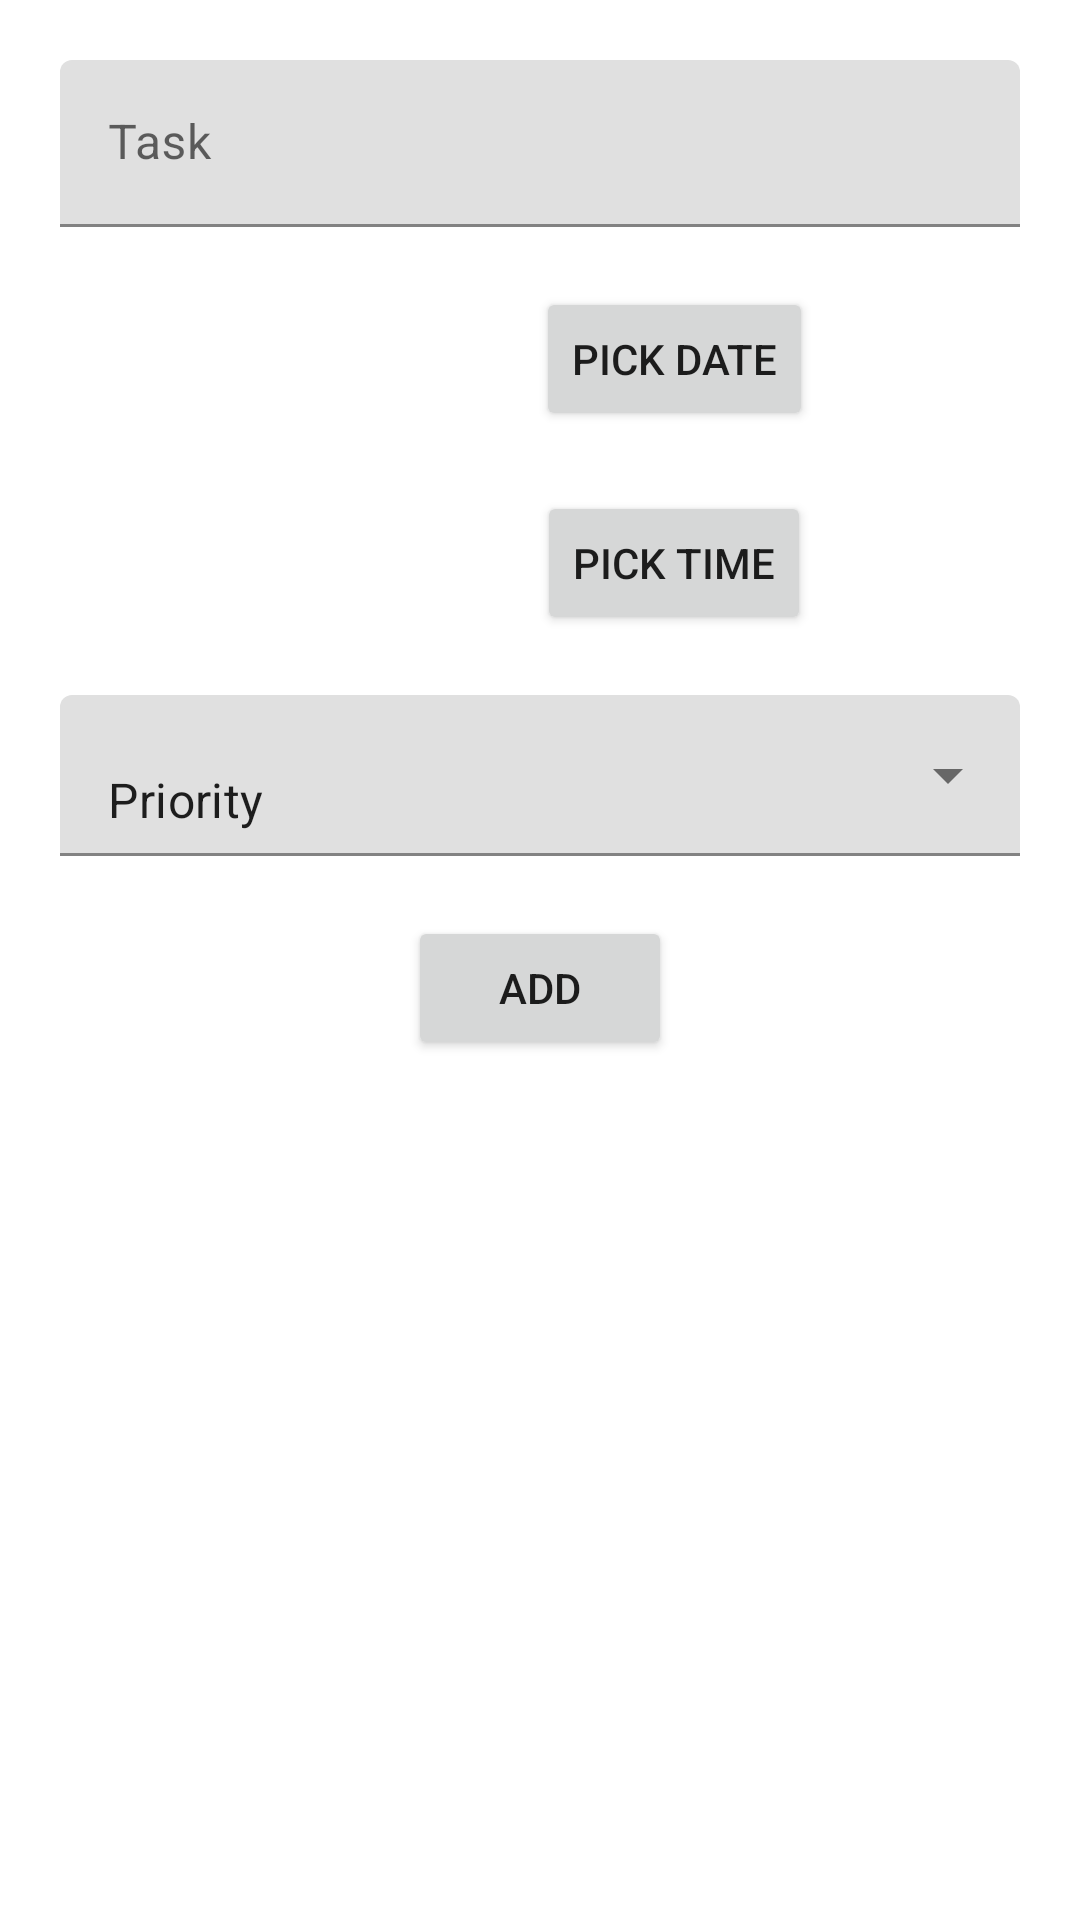

Here is an Android app screen rendered from its layout file. Give the layout XML and the strings, colors and styles it references.
<!-- AndroidManifest.xml: application theme Theme.TODOi -->
<!-- res/layout/fragment_details.xml -->
<?xml version="1.0" encoding="utf-8"?>
<androidx.constraintlayout.widget.ConstraintLayout
    xmlns:android="http://schemas.android.com/apk/res/android"
    xmlns:app="http://schemas.android.com/apk/res-auto"
    xmlns:tools="http://schemas.android.com/tools"
    android:layout_width="match_parent"
    android:layout_height="match_parent"
    tools:context="fragments.DetailsFragment">


    <com.google.android.material.textfield.TextInputLayout
        android:id="@+id/msg"
        android:layout_width="match_parent"
        android:layout_height="wrap_content"
        android:layout_margin="20dp"
        app:layout_constraintEnd_toEndOf="parent"
        app:layout_constraintStart_toStartOf="parent"
        app:layout_constraintTop_toTopOf="parent">

        <com.google.android.material.textfield.TextInputEditText
            android:id="@+id/inp_msg"
            android:layout_width="match_parent"
            android:layout_height="wrap_content"
            android:hint="Task"
            />


    </com.google.android.material.textfield.TextInputLayout>

    <TextView
        android:id="@+id/date_show"
        android:layout_width="wrap_content"
        android:layout_height="wrap_content"
        app:layout_constraintStart_toStartOf="@id/time_show"
        app:layout_constraintTop_toTopOf="@id/date_button"
        app:layout_constraintBottom_toBottomOf="@id/date_button"
        android:textSize="17dp"
        tools:text="Hello"
        />
    <Button
        android:id="@+id/date_button"
        android:layout_width="wrap_content"
        android:layout_height="wrap_content"
        android:layout_margin="20dp"
        android:text="Pick Date"
        app:layout_constraintEnd_toEndOf="parent"
        app:layout_constraintStart_toEndOf="@id/date_show"
        app:layout_constraintTop_toBottomOf="@id/msg" />
    <TextView
        android:id="@+id/time_show"
        android:layout_width="wrap_content"
        android:layout_height="wrap_content"
        app:layout_constraintStart_toStartOf="parent"
        app:layout_constraintEnd_toStartOf="@id/time_button"
        app:layout_constraintTop_toTopOf="@id/time_button"
        app:layout_constraintBottom_toBottomOf="@id/time_button"
        android:textSize="17dp"
        tools:text="Hello1"

        />
    <Button
        android:id="@+id/time_button"
        android:layout_width="wrap_content"
        android:layout_height="wrap_content"
        android:text="Pick Time"
        android:layout_margin="20dp"
        app:layout_constraintEnd_toEndOf="@id/date_button"
        app:layout_constraintStart_toStartOf="@id/date_button"
        app:layout_constraintTop_toBottomOf="@id/date_button" />




    <com.google.android.material.textfield.TextInputLayout
        android:id="@+id/priority"
        style="@style/Widget.MaterialComponents.TextInputLayout.FilledBox.Dense.ExposedDropdownMenu"
        android:layout_width="match_parent"
        android:layout_height="wrap_content"
        android:layout_margin="20dp"
        app:layout_constraintStart_toStartOf="parent"
        app:layout_constraintTop_toBottomOf="@+id/time_button">

        <AutoCompleteTextView
            android:id="@+id/priority_val"
            android:layout_width="match_parent"
            android:layout_height="match_parent"
            android:text="Priority"
            android:inputType="none"
            />
    </com.google.android.material.textfield.TextInputLayout>

    <Button
        android:id="@+id/add_button"
        android:layout_width="wrap_content"
        android:layout_height="wrap_content"
        android:layout_margin="20dp"
        android:text="Add"
        app:layout_constraintEnd_toEndOf="parent"
        app:layout_constraintStart_toStartOf="parent"
        app:layout_constraintTop_toBottomOf="@id/priority" />
    <Button
        android:id="@+id/delete_button"
        android:layout_width="wrap_content"
        android:layout_height="wrap_content"
        android:layout_margin="20dp"
        android:text="Delete"
        app:layout_constraintEnd_toEndOf="parent"
        app:layout_constraintStart_toStartOf="parent"
        app:layout_constraintTop_toBottomOf="@id/add_button"
        android:visibility="gone"
        />
    <Button
        android:id="@+id/add_to_calendar_button"
        android:layout_width="wrap_content"
        android:layout_height="wrap_content"
        android:layout_margin="20dp"
        android:text="Add to Calendar"
        app:layout_constraintEnd_toEndOf="parent"
        app:layout_constraintStart_toStartOf="parent"
        app:layout_constraintTop_toBottomOf="@id/delete_button"
        android:visibility="gone"
        />

</androidx.constraintlayout.widget.ConstraintLayout>
<!-- resources referenced by this layout -->
<resources>
  <style name="Theme.TODOi" parent="Theme.MaterialComponents.DayNight.DarkActionBar">
          
          <item name="colorPrimary">@color/purple_500</item>
          <item name="colorPrimaryVariant">@color/purple_700</item>
          <item name="colorOnPrimary">@color/white</item>
          
          <item name="colorSecondary">@color/teal_200</item>
          <item name="colorSecondaryVariant">@color/teal_700</item>
          <item name="colorOnSecondary">@color/black</item>
          
          <item name="android:statusBarColor">?attr/colorPrimaryVariant</item>
          
      </style>
  <!-- not gathered from this repository: default colours our renderer supplied (Android Studio template values) -->
  <color name="purple_500">#FF6200EE</color>
  <color name="purple_700">#FF3700B3</color>
  <color name="teal_200">#FF03DAC5</color>
  <color name="teal_700">#FF018786</color>
  <color name="black">#FF000000</color>
  <color name="white">#FFFFFFFF</color>
</resources>
